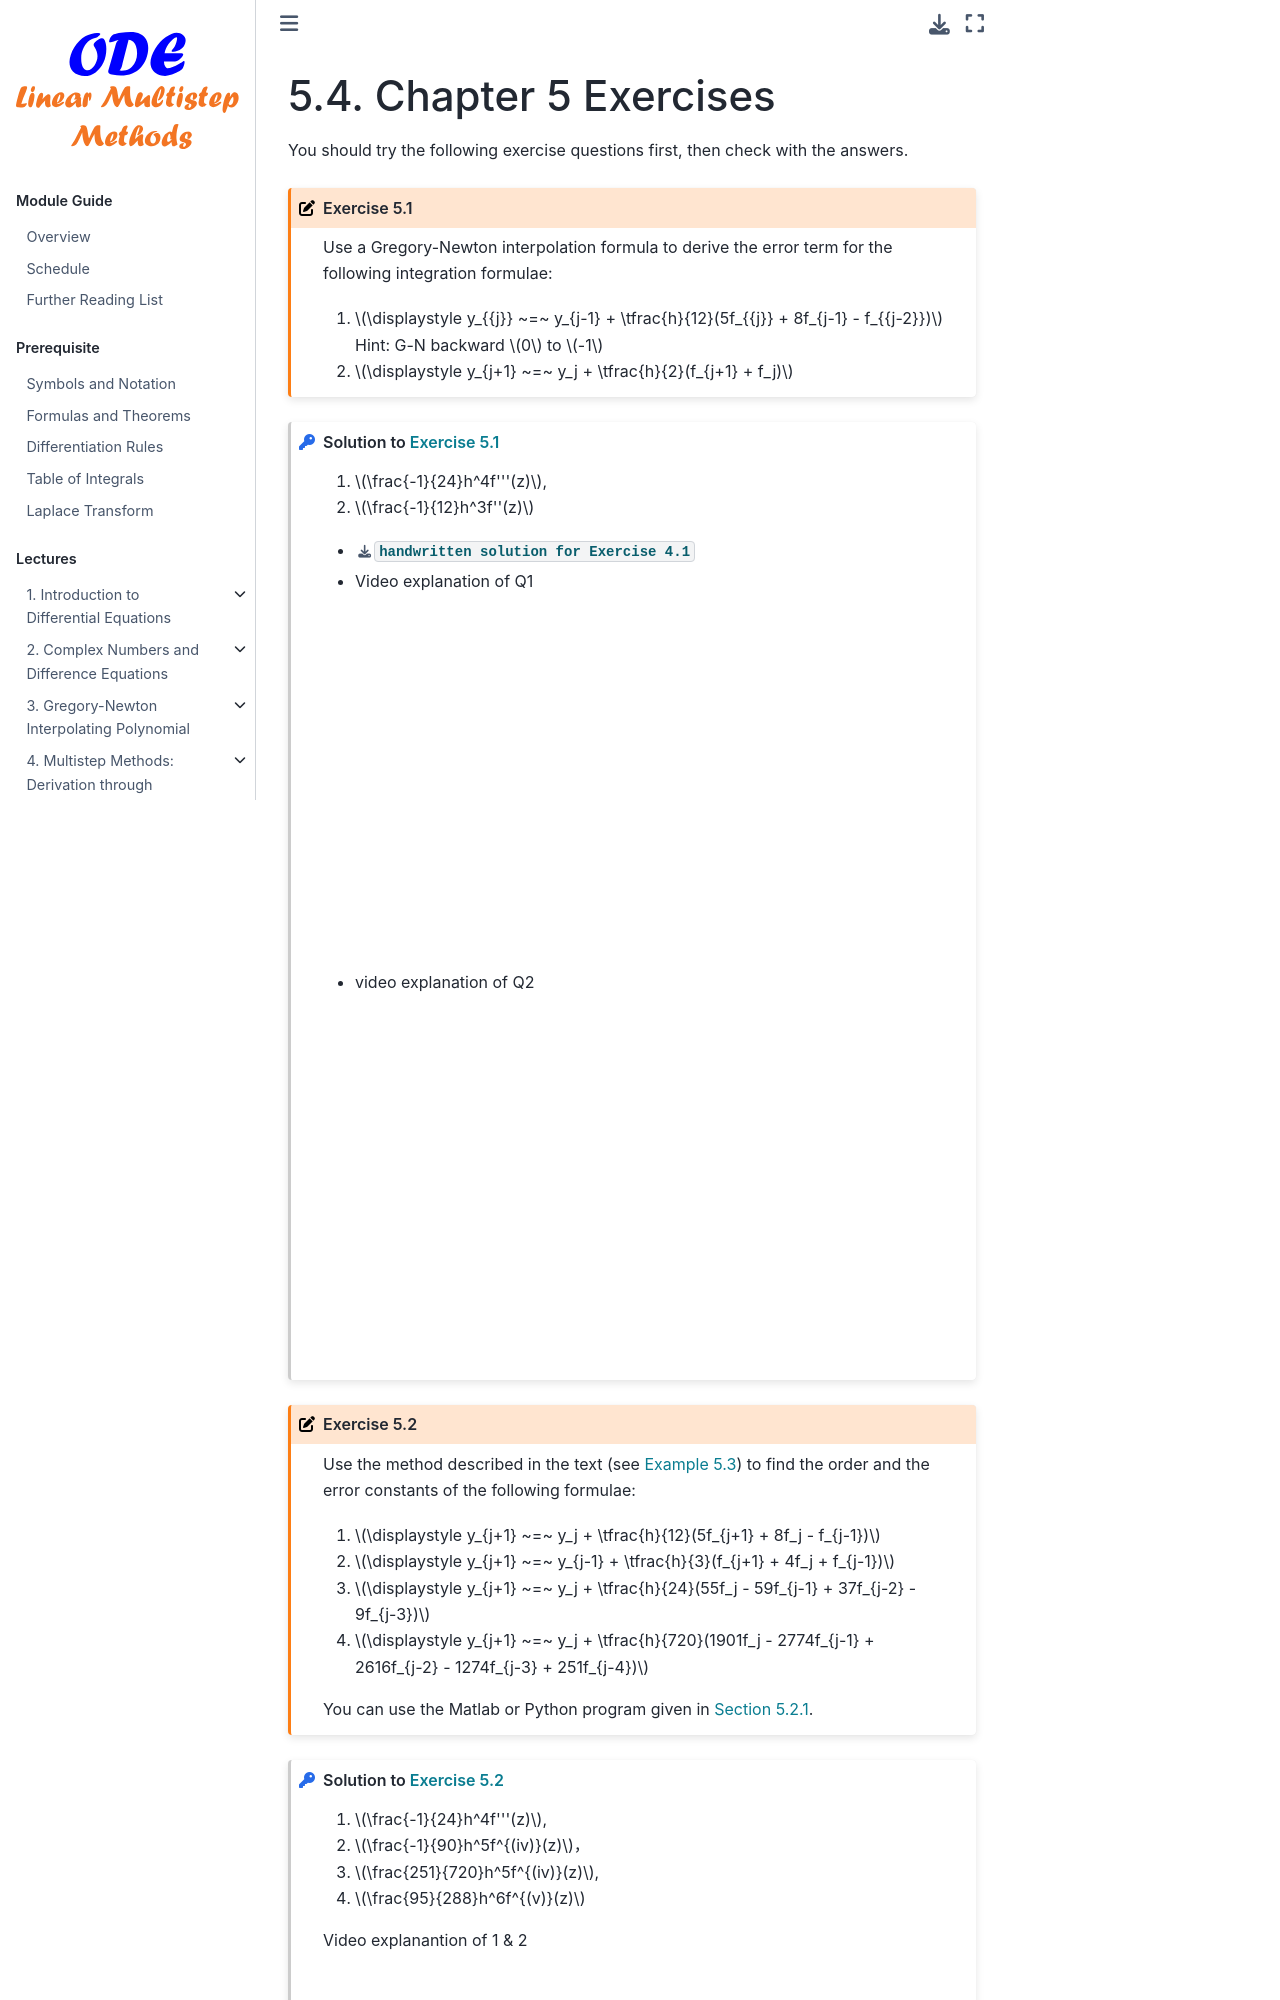

repository: zhihuammu/ODE-book · page: chaps/04/chap04_4_exercise.html · generator: jekyll

(chap:errorConstant:exercise)=
# Chapter 5 Exercises

You should try the following exercise questions first, then check with the answers. 

:::{exercise}
:label: chap04-ex-4.1
Use a Gregory-Newton interpolation formula to derive the error term
for the following integration formulae:

1.  $\displaystyle y_{{j}} ~=~ y_{j-1} + \tfrac{h}{12}(5f_{{j}} + 8f_{j-1} - f_{{j-2}})$
    Hint: G-N backward $0$ to $-1$

2.  $\displaystyle y_{j+1} ~=~ y_j + \tfrac{h}{2}(f_{j+1} + f_j)$
:::

:::{solution} chap04-ex-4.1
:class: dropdown
1. $\frac{-1}{24}h^4f'''(z)$,
1. $\frac{-1}{12}h^3f''(z)$

- {download}`handwritten solution for Exercise 4.1 </exSol/Ex4/Ex4_1_annotated.pdf>`

- Video explanation of Q1
    <div>
    <iframe id="kaltura_player" src="https://cdnapisec.kaltura.com/p/1128062/sp/112806200/embedIframeJs/uiconf_id/27474902/partner_id/1128062?iframeembed=true&playerId=kaltura_player&entry_id=1_t03zd840&flashvars[akamaiHD.loadingPolicy]=preInitialize&amp;flashvars[akamaiHD.asyncInit]=true&amp;flashvars[streamerType]=hdnetwork&amp;flashvars[localizationCode]=en&amp;flashvars[sideBarContainer.plugin]=true&amp;flashvars[sideBarContainer.position]=left&amp;flashvars[sideBarContainer.clickToClose]=true&amp;flashvars[chapters.plugin]=true&amp;flashvars[chapters.layout]=vertical&amp;flashvars[chapters.thumbnailRotator]=false&amp;flashvars[streamSelector.plugin]=true&amp;flashvars[EmbedPlayer.SpinnerTarget]=videoHolder&amp;flashvars[dualScreen.plugin]=true&amp;flashvars[hotspots.plugin]=1&amp;flashvars[Kaltura.addCrossoriginToIframe]=true&amp;&wid=1_bnqh8yy1" width="575" height="360" allowfullscreen webkitallowfullscreen mozAllowFullScreen allow="autoplay *; fullscreen *; encrypted-media *" sandbox="allow-downloads allow-forms allow-same-origin allow-scripts allow-top-navigation allow-pointer-lock allow-popups allow-modals allow-orientation-lock allow-popups-to-escape-sandbox allow-presentation allow-top-navigation-by-user-activation" frameborder="0" title="ODE_Ex3_Q1a.mkv"></iframe>
    </div>

- video explanation of Q2
   <div>
    <iframe id="kaltura_player" src="https://cdnapisec.kaltura.com/p/1128062/sp/112806200/embedIframeJs/uiconf_id/27474902/partner_id/1128062?iframeembed=true&playerId=kaltura_player&entry_id=1_227zut3y&flashvars[akamaiHD.loadingPolicy]=preInitialize&amp;flashvars[akamaiHD.asyncInit]=true&amp;flashvars[streamerType]=hdnetwork&amp;flashvars[localizationCode]=en&amp;flashvars[sideBarContainer.plugin]=true&amp;flashvars[sideBarContainer.position]=left&amp;flashvars[sideBarContainer.clickToClose]=true&amp;flashvars[chapters.plugin]=true&amp;flashvars[chapters.layout]=vertical&amp;flashvars[chapters.thumbnailRotator]=false&amp;flashvars[streamSelector.plugin]=true&amp;flashvars[EmbedPlayer.SpinnerTarget]=videoHolder&amp;flashvars[dualScreen.plugin]=true&amp;flashvars[hotspots.plugin]=1&amp;flashvars[Kaltura.addCrossoriginToIframe]=true&amp;&wid=1_zt14gln4" width="575" height="360" allowfullscreen webkitallowfullscreen mozAllowFullScreen allow="autoplay *; fullscreen *; encrypted-media *" sandbox="allow-downloads allow-forms allow-same-origin allow-scripts allow-top-navigation allow-pointer-lock allow-popups allow-modals allow-orientation-lock allow-popups-to-escape-sandbox allow-presentation allow-top-navigation-by-user-activation" frameborder="0" title="odeEx3_Q1b"></iframe>
   </div>
:::

:::{exercise}
:label: chap04-ex-4.2
Use the method described in the text (see {prf:ref}`chap04-example-3`) to find the
order and the error constants of the following formulae:

1.  $\displaystyle y_{j+1} ~=~ y_j
            + \tfrac{h}{12}(5f_{j+1} + 8f_j - f_{j-1})$

2.  $\displaystyle y_{j+1} ~=~ y_{j-1}
            + \tfrac{h}{3}(f_{j+1} + 4f_j + f_{j-1})$

3.  $\displaystyle y_{j+1} ~=~ y_j + \tfrac{h}{24}(55f_j - 59f_{j-1}
            + 37f_{j-2} - 9f_{j-3})$

4.  $\displaystyle y_{j+1} ~=~ y_j + \tfrac{h}{720}(1901f_j - 2774f_{j-1}
            + 2616f_{j-2} - 1274f_{j-3} + 251f_{j-4})$

You can use the Matlab or Python program given in {numref}`chap:errorConstant:constants:code`.
:::

:::{solution} chap04-ex-4.2
:class: dropdown
1. $\frac{-1}{24}h^4f'''(z)$,
1. $\frac{-1}{90}h^5f^{(iv)}(z)$，
1. $\frac{251}{720}h^5f^{(iv)}(z)$,
1. $\frac{95}{288}h^6f^{(v)}(z)$
